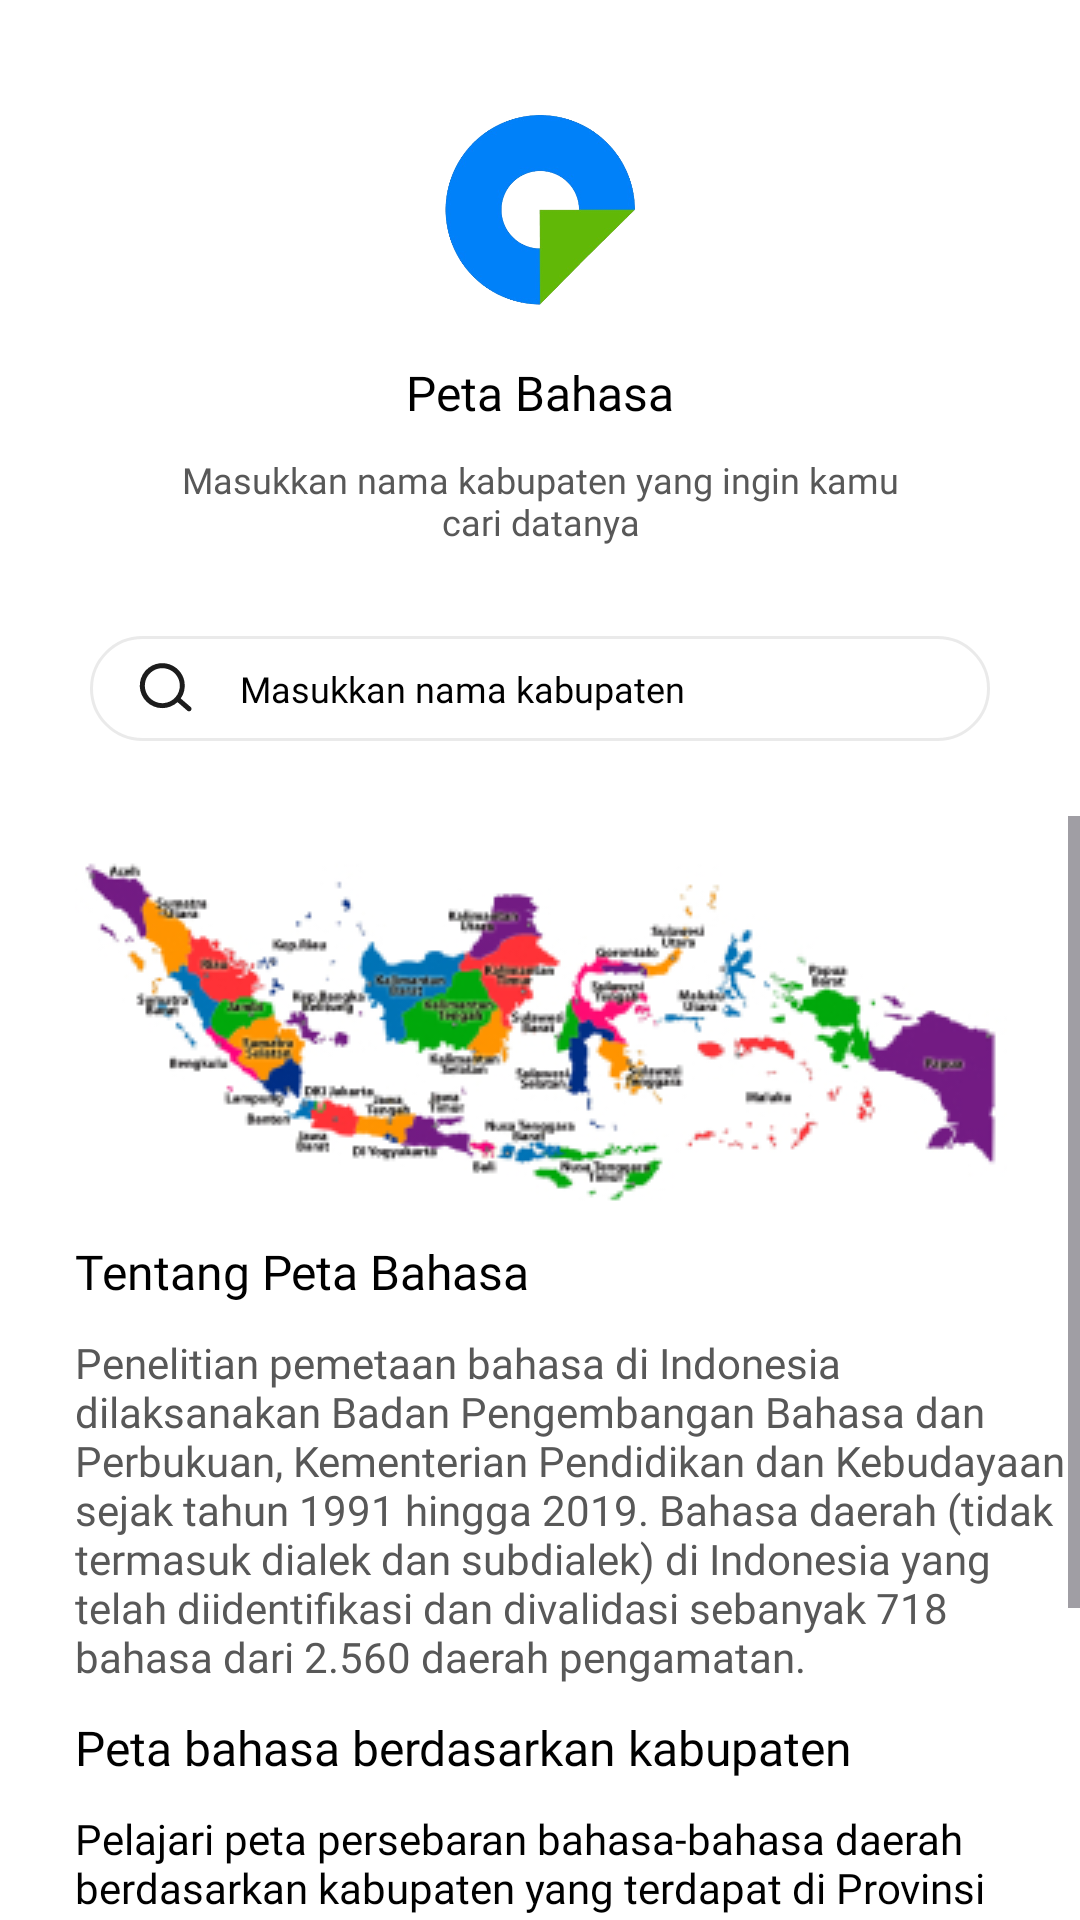

This screen was rendered from an Android layout file. Write that file and the resources it references.
<!-- AndroidManifest.xml: application theme Theme.Derana -->
<!-- res/layout/fragment_fitur_petabahasa.xml -->
<?xml version="1.0" encoding="utf-8"?>
<FrameLayout xmlns:android="http://schemas.android.com/apk/res/android"
    xmlns:tools="http://schemas.android.com/tools"
    android:layout_width="match_parent"
    android:layout_height="match_parent"
    android:background="@color/white"
    tools:context=".fragmentberanda.fiturderana.PetaBahasaFragment">

    <LinearLayout
        android:layout_width="match_parent"
        android:layout_height="match_parent"
        android:orientation="vertical"
        >
        <RelativeLayout
            android:layout_width="match_parent"
            android:layout_height="wrap_content"
            >
            <ImageView
                android:layout_width="80dp"

                android:id="@+id/logofiturkbbi"
                android:layout_height="80dp"
                android:layout_centerHorizontal="true"
                android:layout_marginTop="30dp"
                android:src="@drawable/logoderana"/>
            <TextView
                android:layout_width="wrap_content"
                android:layout_height="wrap_content"
                android:text="Peta Bahasa"
                android:textSize="16sp"
                android:layout_below="@id/logofiturkbbi"
                android:layout_centerHorizontal="true"
                android:layout_marginTop="10dp"
                android:fontFamily="@font/jakartabold"
                android:textColor="@color/black"
                />
        </RelativeLayout>
        <RelativeLayout
            android:layout_width="wrap_content"
            android:layout_height="wrap_content"
            android:layout_marginTop="10dp"
            >

            <TextView
                android:layout_width="wrap_content"
                android:layout_height="wrap_content"
                android:layout_centerHorizontal="true"
                android:layout_marginHorizontal="50dp"
                android:fontFamily="@font/jakartareguler"
                android:text="Masukkan nama kabupaten yang ingin kamu cari datanya"
                android:textAlignment="center"
                android:textColor="#585858"
                android:textSize="12sp" />
        </RelativeLayout>
        <RelativeLayout
            android:layout_width="match_parent"
            android:layout_height="wrap_content"
            >
            <EditText
                android:id="@+id/etSearch"
                android:layout_centerHorizontal="true"
                android:layout_width="300dp"
                android:layout_height="35dp"
                android:background="@drawable/bg_search"
                android:hint="Masukkan nama kabupaten"
                android:textSize="12sp"
                android:textColorHint="@color/black"
                android:inputType="text"
                android:textColor="@color/black"
                android:maxLength="50"
                android:fontFamily="@font/jakartareguler"
                android:paddingLeft="15sp"
                android:drawablePadding="15dp"
                android:layout_marginTop="30dp"
                android:drawableStart="@drawable/ic_search" />
        </RelativeLayout>


    <androidx.core.widget.NestedScrollView
        android:layout_width="match_parent"
        android:layout_height="match_parent"
        android:scrollbars="none|vertical"
        android:layout_marginTop="25dp"
        >
        <LinearLayout
            android:layout_width="match_parent"
            android:layout_height="match_parent"
            android:orientation="vertical"
            android:layout_marginLeft="25dp"
            >
            <ImageView
                android:layout_width="match_parent"
                android:layout_height="match_parent"
                android:layout_marginLeft="-25dp"
                android:src="@drawable/img_peta_bahasa"/>
            <RelativeLayout
                android:layout_width="match_parent"
                android:layout_height="match_parent">
            <TextView
                android:layout_width="match_parent"
                android:layout_height="match_parent"
                android:text="Tentang Peta Bahasa"
                android:textColor="@color/black"
                android:layout_centerHorizontal="true"
                android:textSize="16dp"/>
            </RelativeLayout>
            <RelativeLayout
                android:layout_width="match_parent"
                android:layout_height="match_parent"
                android:layout_marginTop="10dp">

                <TextView
                    android:layout_width="match_parent"
                    android:layout_height="match_parent"
                    android:text="Penelitian pemetaan bahasa di Indonesia dilaksanakan Badan Pengembangan Bahasa dan Perbukuan, Kementerian Pendidikan dan Kebudayaan sejak tahun 1991 hingga 2019. Bahasa daerah (tidak termasuk dialek dan subdialek) di Indonesia yang telah diidentifikasi dan divalidasi sebanyak 718 bahasa dari 2.560 daerah pengamatan."
                    android:textColor="#585858"/>
            </RelativeLayout>
            <RelativeLayout
                android:layout_width="match_parent"
                android:layout_height="match_parent"
                android:layout_marginTop="10dp"
                >
                <TextView
                    android:layout_width="match_parent"
                    android:layout_height="match_parent"
                    android:text="Peta bahasa berdasarkan kabupaten"
                    android:textColor="@color/black"
                    android:layout_centerHorizontal="true"
                    android:textSize="16dp"/>
            </RelativeLayout>
            <RelativeLayout
                android:layout_width="match_parent"
                android:layout_height="match_parent"
                android:layout_marginTop="10dp">

                <TextView
                    android:layout_width="match_parent"
                    android:layout_height="match_parent"
                    android:text="Pelajari peta persebaran bahasa-bahasa daerah berdasarkan kabupaten yang terdapat di Provinsi Maluku"/>
            </RelativeLayout>
        <androidx.recyclerview.widget.RecyclerView
            android:layout_width="match_parent"
            android:layout_height="120dp"
            android:layout_marginTop="10dp"
            android:id="@+id/rvPetabahasa"/>


        </LinearLayout>
    </androidx.core.widget.NestedScrollView>
    </LinearLayout>
</FrameLayout>
<!-- resources referenced by this layout -->
<resources>
  <color name="black">#FF000000</color>
  <color name="white">#FFFFFFFF</color>
  <!-- drawable bg_search (drawable) -->
  <?xml version="1.0" encoding="utf-8"?>
  <shape android:shape="rectangle" xmlns:android="http://schemas.android.com/apk/res/android">
      <corners android:radius="50dp"/>
      <solid android:color="@color/transparansi"/>
      <stroke android:color="#E8E8E8E8"
          android:width="1dp"/>
  </shape>
  <!-- drawable ic_search (drawable) -->
  <vector xmlns:android="http://schemas.android.com/apk/res/android"
      android:width="20dp"
      android:height="20dp"
      android:viewportWidth="20"
      android:viewportHeight="20">
    <path
        android:pathData="M18.553,16.329L15.256,13.484C16.349,11.908 16.797,9.973 16.507,8.077C16.218,6.181 15.213,4.468 13.699,3.29C12.185,2.112 10.277,1.559 8.368,1.745C6.459,1.93 4.694,2.84 3.435,4.287C2.176,5.734 1.519,7.609 1.6,9.525C1.681,11.442 2.493,13.254 3.869,14.59C5.245,15.927 7.081,16.685 8.999,16.709C10.917,16.733 12.771,16.021 14.181,14.72L17.453,17.567C17.536,17.639 17.632,17.694 17.736,17.73C17.84,17.765 17.951,17.779 18.06,17.771C18.17,17.764 18.277,17.734 18.376,17.685C18.474,17.636 18.562,17.568 18.633,17.484C18.772,17.319 18.842,17.106 18.827,16.89C18.812,16.675 18.714,16.473 18.553,16.329ZM9.517,15.045C8.366,15.125 7.217,14.862 6.216,14.289C5.214,13.716 4.405,12.859 3.891,11.827C3.376,10.794 3.18,9.632 3.326,8.488C3.472,7.343 3.954,6.268 4.711,5.397C5.468,4.527 6.466,3.9 7.58,3.597C8.693,3.294 9.871,3.328 10.965,3.694C12.059,4.061 13.019,4.743 13.726,5.656C14.432,6.568 14.851,7.67 14.931,8.821C15.039,10.364 14.529,11.887 13.513,13.054C12.498,14.221 11.06,14.937 9.517,15.045Z"
        android:fillColor="#1C1C1C"/>
  </vector>
  <!-- drawable img_peta_bahasa: jpg bitmap (drawable, 54232 bytes) -->
  <!-- drawable logoderana: png bitmap (drawable, 58437 bytes) -->
  <style name="Theme.Derana" parent="Base.Theme.Derana" />
  <style name="Base.Theme.Derana" parent="Theme.Material3.DayNight.NoActionBar">
          
          
          <item name="colorPrimary">@color/primaryColor</item>
          <item name="android:textColor">@color/black</item>
          <item name="fontFamily">@font/jakarta_sans_reguler</item>
          <item name="android:statusBarColor">@color/primaryColor</item>
          <item name="statusBarBackground">@color/primaryColor</item>
  
  
  
      </style>
  <color name="primaryColor">#00A4DE</color>
</resources>
